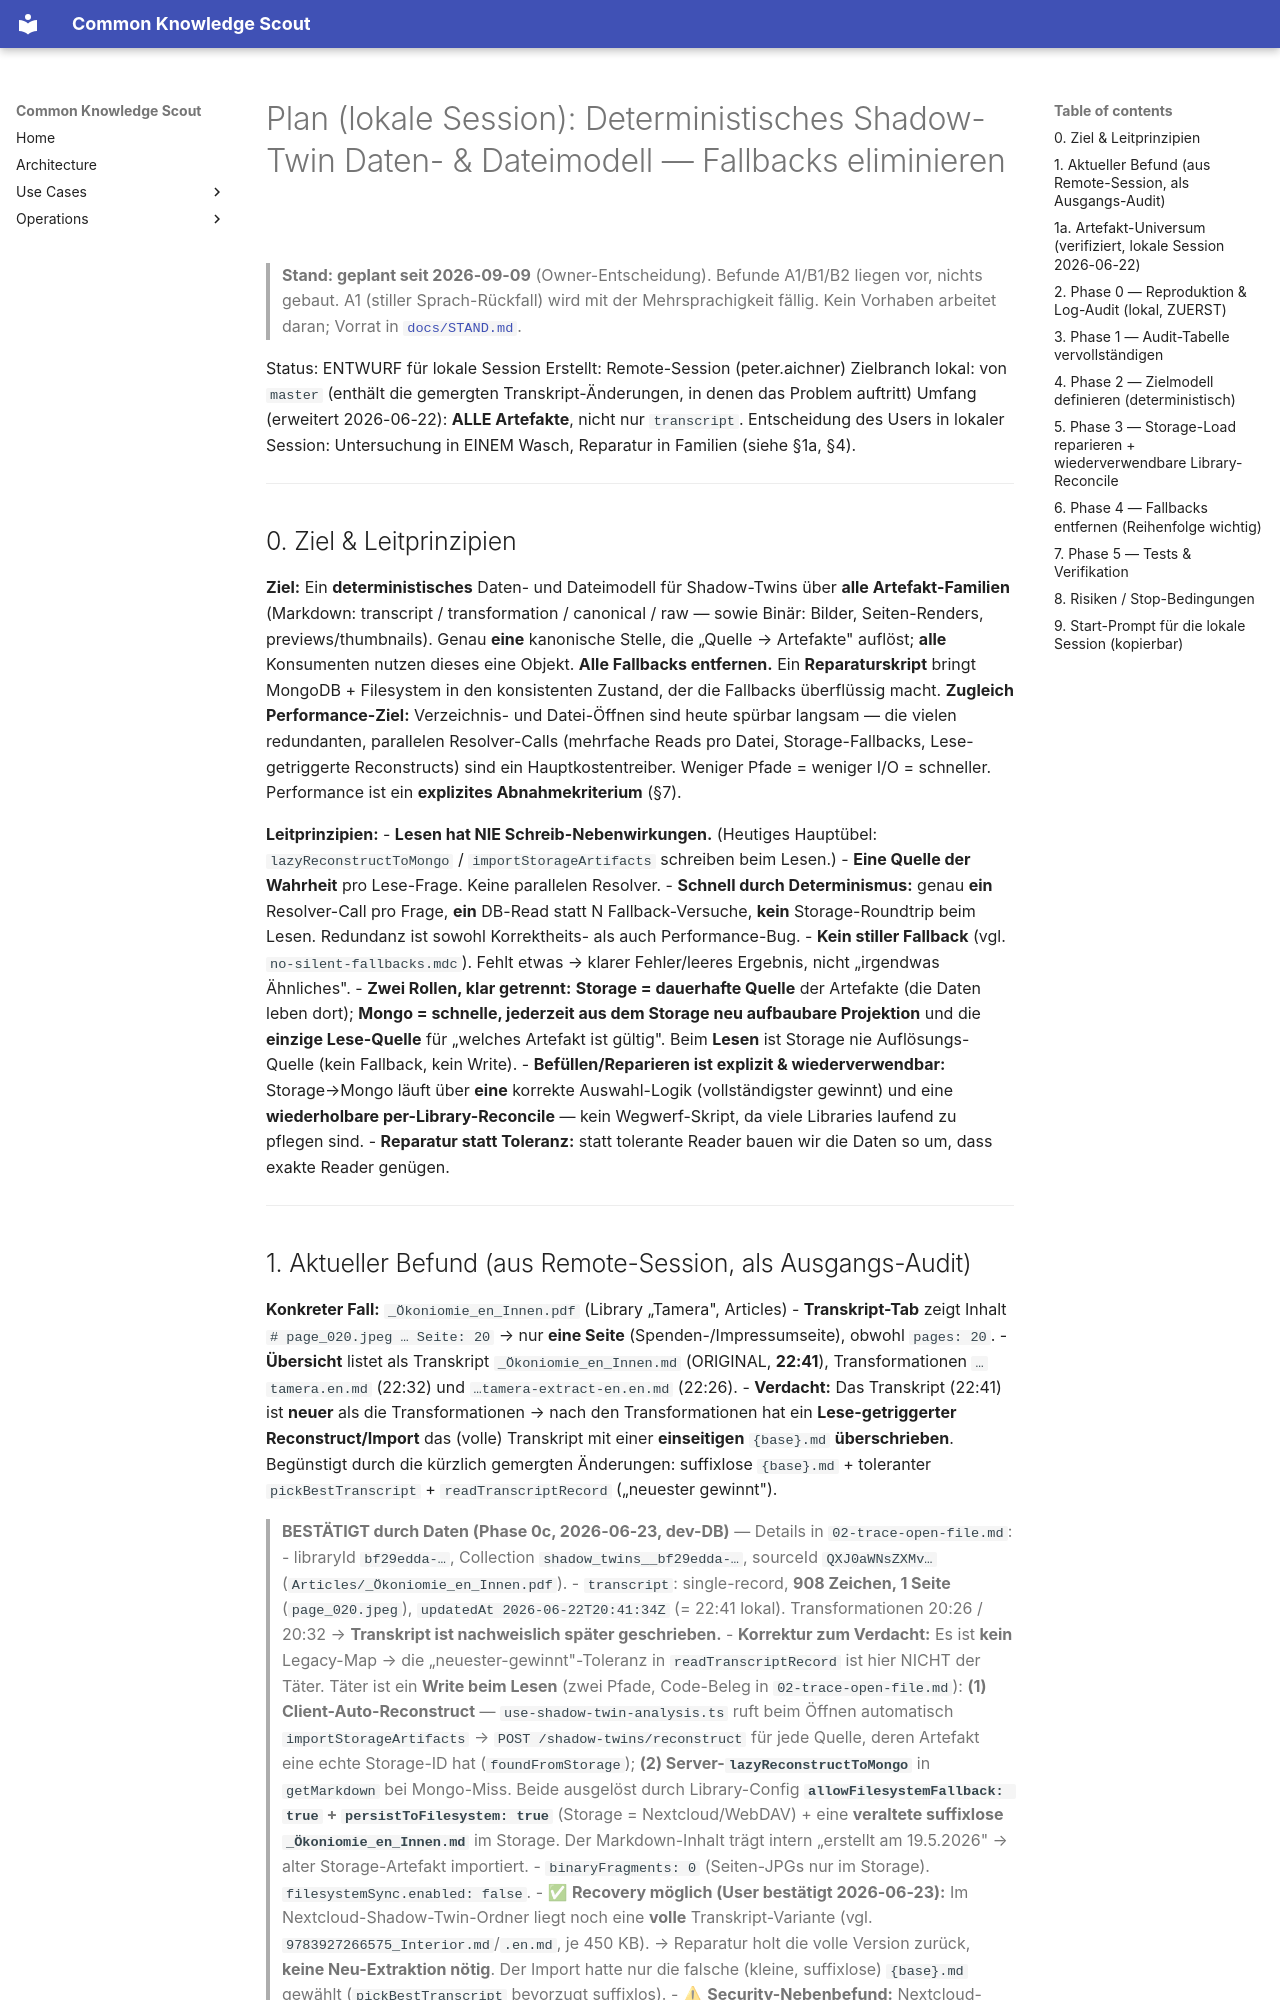

repository: bCommonsLAB/CommonKnowledgeScout · page: refactor/shadow-twin-deterministic/00-plan.html · generator: mkdocs

# Plan (lokale Session): Deterministisches Shadow-Twin Daten- & Dateimodell — Fallbacks eliminieren

> **Stand: geplant seit 2026-09-09** (Owner-Entscheidung). Befunde A1/B1/B2 liegen vor, nichts gebaut. A1 (stiller Sprach-Rückfall) wird mit der Mehrsprachigkeit fällig.
> Kein Vorhaben arbeitet daran; Vorrat in [`docs/STAND.md`](../../STAND.md).

Status: ENTWURF für lokale Session
Erstellt: Remote-Session (peter.aichner)
Zielbranch lokal: von `master` (enthält die gemergten Transkript-Änderungen, in denen das Problem auftritt)
Umfang (erweitert 2026-06-22): **ALLE Artefakte**, nicht nur `transcript`. Entscheidung des
Users in lokaler Session: Untersuchung in EINEM Wasch, Reparatur in Familien (siehe §1a, §4).

---

## 0. Ziel & Leitprinzipien

**Ziel:** Ein **deterministisches** Daten- und Dateimodell für Shadow-Twins über **alle
Artefakt-Familien** (Markdown: transcript / transformation / canonical / raw — sowie Binär:
Bilder, Seiten-Renders, previews/thumbnails). Genau **eine** kanonische Stelle, die „Quelle →
Artefakte" auflöst; **alle** Konsumenten nutzen dieses eine Objekt. **Alle Fallbacks entfernen.**
Ein **Reparaturskript** bringt MongoDB + Filesystem in den konsistenten Zustand, der die
Fallbacks überflüssig macht. **Zugleich Performance-Ziel:** Verzeichnis- und Datei-Öffnen sind
heute spürbar langsam — die vielen redundanten, parallelen Resolver-Calls (mehrfache Reads pro
Datei, Storage-Fallbacks, Lese-getriggerte Reconstructs) sind ein Hauptkostentreiber. Weniger
Pfade = weniger I/O = schneller. Performance ist ein **explizites Abnahmekriterium** (§7).

**Leitprinzipien:**
- **Lesen hat NIE Schreib-Nebenwirkungen.** (Heutiges Hauptübel: `lazyReconstructToMongo` / `importStorageArtifacts` schreiben beim Lesen.)
- **Eine Quelle der Wahrheit** pro Lese-Frage. Keine parallelen Resolver.
- **Schnell durch Determinismus:** genau **ein** Resolver-Call pro Frage, **ein** DB-Read statt N Fallback-Versuche, **kein** Storage-Roundtrip beim Lesen. Redundanz ist sowohl Korrektheits- als auch Performance-Bug.
- **Kein stiller Fallback** (vgl. `no-silent-fallbacks.mdc`). Fehlt etwas → klarer Fehler/leeres Ergebnis, nicht „irgendwas Ähnliches".
- **Zwei Rollen, klar getrennt:** **Storage = dauerhafte Quelle** der Artefakte (die Daten leben dort);
  **Mongo = schnelle, jederzeit aus dem Storage neu aufbaubare Projektion** und die **einzige Lese-Quelle**
  für „welches Artefakt ist gültig". Beim **Lesen** ist Storage nie Auflösungs-Quelle (kein Fallback, kein Write).
- **Befüllen/Reparieren ist explizit & wiederverwendbar:** Storage→Mongo läuft über **eine** korrekte
  Auswahl-Logik (vollständigster gewinnt) und eine **wiederholbare per-Library-Reconcile** — kein
  Wegwerf-Skript, da viele Libraries laufend zu pflegen sind.
- **Reparatur statt Toleranz:** statt tolerante Reader bauen wir die Daten so um, dass exakte Reader genügen.

---
